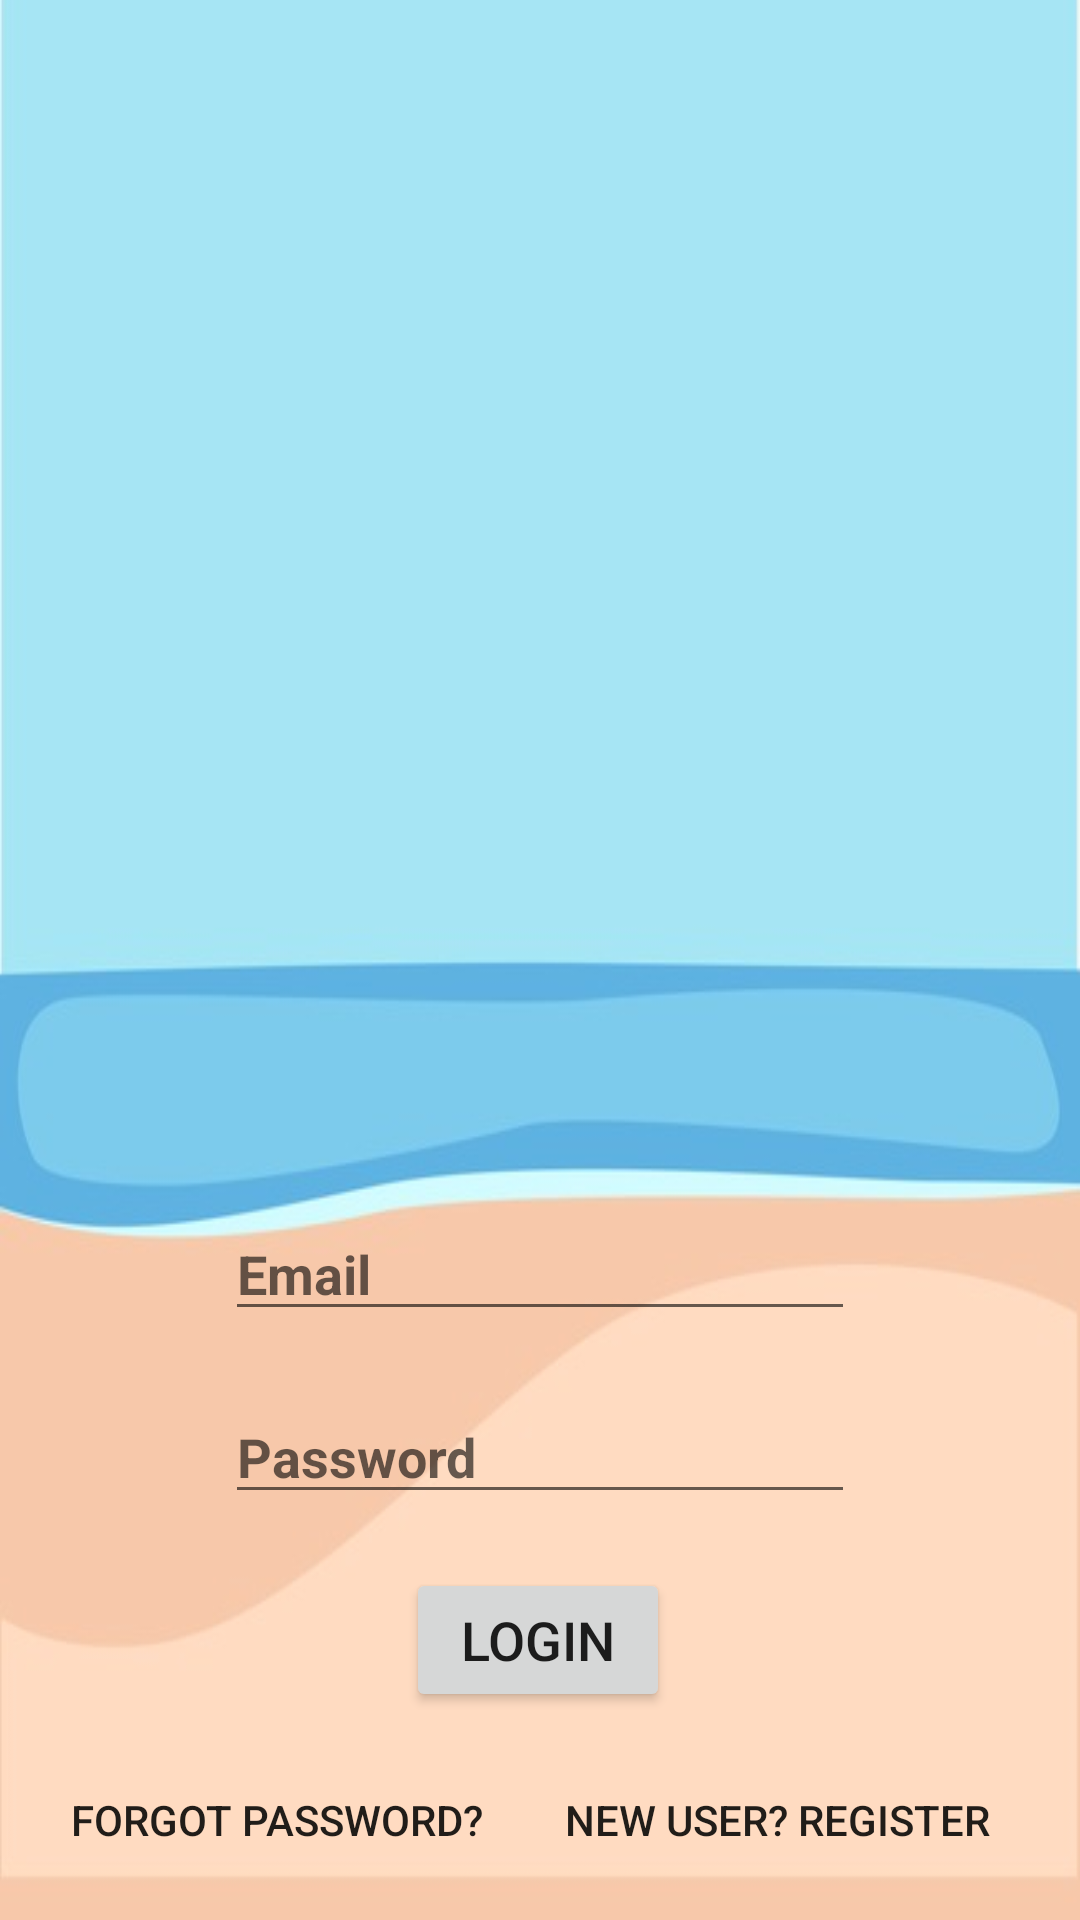

Layout XML and referenced resources for this Android screen:
<!-- AndroidManifest.xml: application theme AppTheme -->
<!-- res/layout/activity_main.xml -->
<?xml version="1.0" encoding="utf-8"?>

<android.support.constraint.ConstraintLayout xmlns:android="http://schemas.android.com/apk/res/android"
    xmlns:app="http://schemas.android.com/apk/res-auto"
    xmlns:tools="http://schemas.android.com/tools"
    android:layout_width="match_parent"
    android:layout_height="match_parent"
    tools:context=".MainActivity"
    android:background="@drawable/ocean">

    <EditText
        android:id="@+id/mainUsername"
        android:layout_width="wrap_content"
        android:layout_height="wrap_content"
        android:layout_marginStart="8dp"
        android:layout_marginLeft="8dp"
        android:layout_marginTop="8dp"
        android:layout_marginEnd="8dp"
        android:layout_marginRight="8dp"
        android:layout_marginBottom="8dp"
        android:ems="10"
        android:hint="Email"
        android:inputType="textPersonName"
        android:textStyle="bold"
        app:layout_constraintBottom_toBottomOf="parent"
        app:layout_constraintEnd_toEndOf="parent"
        app:layout_constraintStart_toStartOf="parent"
        app:layout_constraintTop_toTopOf="parent"
        app:layout_constraintVertical_bias="0.677" />

    <EditText
        android:id="@+id/mainPassword"
        android:layout_width="wrap_content"
        android:layout_height="wrap_content"
        android:layout_marginStart="8dp"
        android:layout_marginLeft="8dp"
        android:layout_marginTop="8dp"
        android:layout_marginEnd="8dp"
        android:layout_marginRight="8dp"
        android:layout_marginBottom="8dp"
        android:ems="10"
        android:hint="Password"
        android:inputType="textPassword"
        android:textStyle="bold"
        app:layout_constraintBottom_toBottomOf="parent"
        app:layout_constraintEnd_toEndOf="parent"
        app:layout_constraintStart_toStartOf="parent"
        app:layout_constraintTop_toBottomOf="@+id/mainUsername"
        app:layout_constraintVertical_bias="0.085" />

    <Button
        android:id="@+id/btnLogin"
        android:layout_width="wrap_content"
        android:layout_height="wrap_content"
        android:layout_marginStart="8dp"
        android:layout_marginLeft="8dp"
        android:layout_marginTop="8dp"
        android:layout_marginEnd="8dp"
        android:layout_marginRight="8dp"
        android:layout_marginBottom="8dp"
        android:text="Login"
        android:textSize="18sp"
        app:layout_constraintBottom_toBottomOf="parent"
        app:layout_constraintEnd_toEndOf="parent"
        app:layout_constraintHorizontal_bias="0.498"
        app:layout_constraintStart_toStartOf="parent"
        app:layout_constraintTop_toBottomOf="@+id/mainPassword"
        app:layout_constraintVertical_bias="0.139" />

    <ImageView
        android:id="@+id/imageView19"
        android:layout_width="356dp"
        android:layout_height="390dp"
        android:layout_marginStart="8dp"
        android:layout_marginLeft="8dp"
        android:layout_marginTop="8dp"
        android:layout_marginEnd="8dp"
        android:layout_marginRight="8dp"
        android:layout_marginBottom="8dp"
        app:layout_constraintBottom_toBottomOf="parent"
        app:layout_constraintEnd_toEndOf="parent"
        app:layout_constraintHorizontal_bias="0.487"
        app:layout_constraintStart_toStartOf="parent"
        app:layout_constraintTop_toTopOf="parent"
        app:layout_constraintVertical_bias="0.024"
        app:srcCompat="@drawable/applogo" />

    <Button
        android:id="@+id/btnRegister"
        android:layout_width="wrap_content"
        android:layout_height="wrap_content"
        android:layout_marginStart="8dp"
        android:layout_marginLeft="8dp"
        android:layout_marginTop="8dp"
        android:layout_marginEnd="8dp"
        android:layout_marginRight="8dp"
        android:layout_marginBottom="8dp"
        android:background="@android:color/transparent"
        android:text="New user? Register"
        android:textAllCaps="true"
        android:textSize="14sp"
        app:layout_constraintBottom_toBottomOf="parent"
        app:layout_constraintEnd_toEndOf="parent"
        app:layout_constraintHorizontal_bias="0.892"
        app:layout_constraintStart_toStartOf="parent"
        app:layout_constraintTop_toBottomOf="@+id/btnLogin"
        app:layout_constraintVertical_bias="0.733" />

    <Button
        android:id="@+id/ForgotPassword"
        android:layout_width="wrap_content"
        android:layout_height="wrap_content"
        android:layout_marginStart="8dp"
        android:layout_marginLeft="8dp"
        android:layout_marginTop="8dp"
        android:layout_marginEnd="8dp"
        android:layout_marginRight="8dp"
        android:layout_marginBottom="8dp"
        android:background="@android:color/transparent"
        android:text="Forgot password?"
        android:textAllCaps="true"
        android:textSize="14sp"
        app:layout_constraintBottom_toBottomOf="parent"
        app:layout_constraintEnd_toEndOf="parent"
        app:layout_constraintHorizontal_bias="0.074"
        app:layout_constraintStart_toStartOf="parent"
        app:layout_constraintTop_toBottomOf="@+id/btnLogin"
        app:layout_constraintVertical_bias="0.733" />

</android.support.constraint.ConstraintLayout>
<!-- resources referenced by this layout -->
<resources>
  <!-- drawable ocean: jpg bitmap (drawable, 18630 bytes) -->
  <style name="AppTheme" parent="Theme.AppCompat.Light.DarkActionBar">
          
          <item name="colorPrimary">#29abe2</item>
          <item name="colorPrimaryDark">#1f7fa7</item>
          <item name="colorAccent">#000</item>
      </style>
</resources>
